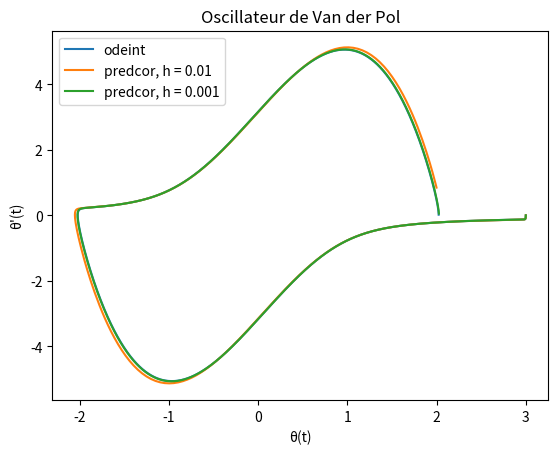

Reproduce this figure in Python.
# WATANABE Izumi

import numpy as np
import matplotlib.pyplot as plt
import scipy
from numpy import array, sqrt, pi, cos, sin, log2, exp
from scipy.integrate import odeint
from scipy.linalg import norm, solve

a = -1/12
b = 2/3
c = 5/12

def predcor(f, df, y0, vt, printnewton=False):

    d = len(y0)
    h = vt[1] - vt[0]
    t = vt[0]
    yold = y0
    p1 = f(t, y0)
    p2 = f(t+h, y0 + h*p1)
    y = y0 + h/2*(p1 + p2)
    vy = [y0, y]

    for n in range(1, len(vt)-1):
        t = vt[n]
        yold = y
        z = y
        E = []
        pr = printnewton and n <= 3
        if pr: print("Pas", n)
        for k in range(1, 11):
            F = z - y - h*(a*f(t+h, z) + b*f(t, y) + c*f(t-h, yold))
            dF = np.eye(d) - h*a*df(t+h, z)
            step = solve(dF, F)
            z = z - step
            err = norm(step)
            E.append(err)
            if pr: print(k, err)
            if err <= 1e-12:
                if pr: print()
                break
        y = z

        vy.append(y)
    return array(vy)

alpha = 3
f = lambda t, y: array([y[1], -y[0] + alpha*(1 - y[0]**2)*y[1]])

df = lambda t, y: \
    array([[0, 1], [-1 - 2*alpha*y[0]*y[1], alpha*(1 - y[0]**2)]])

fsym = lambda y, t: f(t, y)

y0 = array([3., 0.])
t0, tf = 0, 5*alpha
ysol = odeint(fsym, y0, np.arange(t0, tf+0.001, 0.001))

plt.figure(0)
plt.title("Oscillateur de Van der Pol")
plt.xlabel("θ(t)")
plt.ylabel("θ'(t)")

plt.plot(ysol[:,0], ysol[:,1], label="odeint")
for h in [0.01, 0.001]:
    vt = np.arange(t0, tf+h, h)
    vy = predcor(f, df, y0, vt)
    plt.plot(vy[:,0], vy[:,1], label="predcor, h = {}".format(h))

vh, vyf = [], []
for k in range(4, 11):
    h = 2**-k
    vt = np.arange(t0, tf+h, h)
    vy = predcor(f, df, y0, vt)
    vh.append(h)
    vyf.append(vy[-1])

vh = array(vh)
vyf = array(vyf)

dyf = array([norm(z, 2) for z in vyf[:-1] - vyf[1:]])
order = log2(dyf[:-1]) - log2(dyf[1:])
print(vyf, dyf, order, sep='\n')

plt.legend()
plt.show()


































